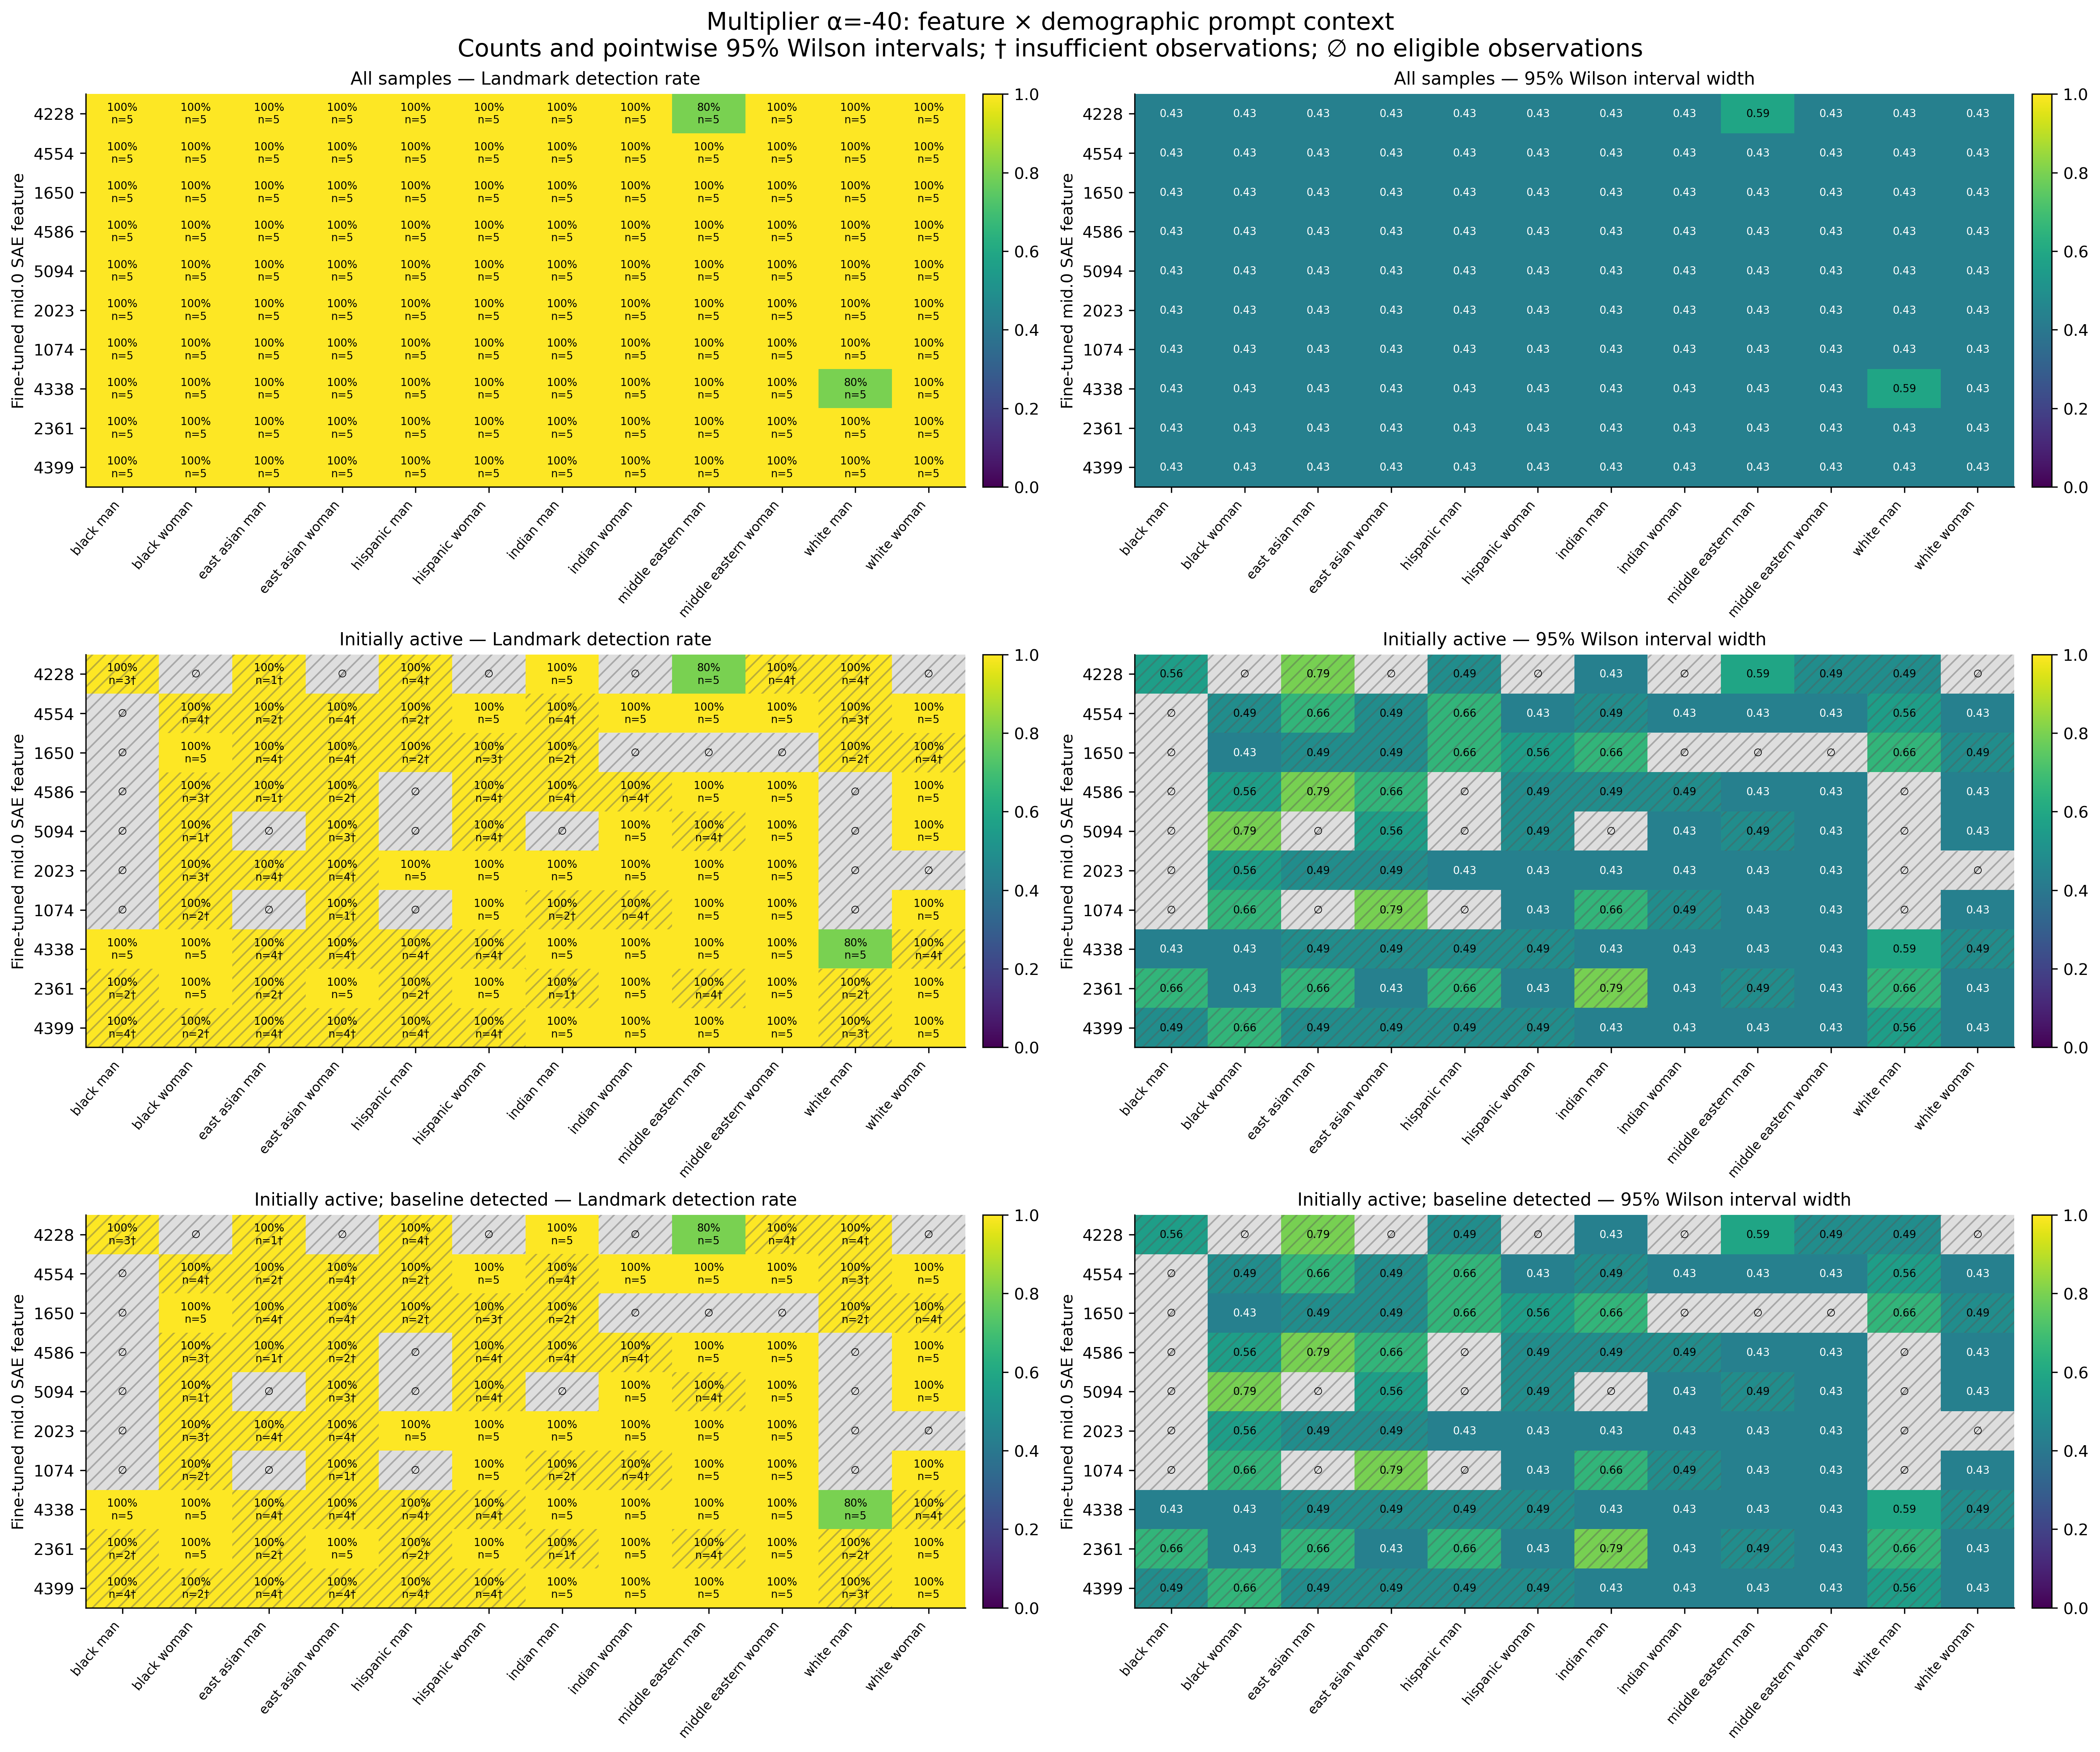

Values plotted in this chart, from the file beside it:
feature, group, cohort, alpha, n, seed_count, detected, detection_rate, ci_low, ci_high, ci_width, insufficient, status, median_delta_fro_applied, median_relative_delta_fro
4228, black_man, all, -40, 5, 5, 5, 1.0, 0.5655, 1.0, 0.4345, False, exploratory_sample, 2060, 0.69
4228, black_woman, all, -40, 5, 5, 5, 1.0, 0.5655, 1.0, 0.4345, False, exploratory_sample, 0.0, 0.0
4228, east_asian_man, all, -40, 5, 5, 5, 1.0, 0.5655, 1.0, 0.4345, False, exploratory_sample, 0.0, 0.0
4228, east_asian_woman, all, -40, 5, 5, 5, 1.0, 0.5655, 1.0, 0.4345, False, exploratory_sample, 0.0, 0.0
4228, hispanic_man, all, -40, 5, 5, 5, 1.0, 0.5655, 1.0, 0.4345, False, exploratory_sample, 1559, 0.5282
4228, hispanic_woman, all, -40, 5, 5, 5, 1.0, 0.5655, 1.0, 0.4345, False, exploratory_sample, 0.0, 0.0
4228, indian_man, all, -40, 5, 5, 5, 1.0, 0.5655, 1.0, 0.4345, False, exploratory_sample, 5898, 1.933
4228, indian_woman, all, -40, 5, 5, 5, 1.0, 0.5655, 1.0, 0.4345, False, exploratory_sample, 0.0, 0.0
4228, middle_eastern_man, all, -40, 5, 5, 4, 0.8, 0.3755, 0.9638, 0.5882, False, exploratory_sample, 8834, 2.893
4228, middle_eastern_woman, all, -40, 5, 5, 5, 1.0, 0.5655, 1.0, 0.4345, False, exploratory_sample, 1892, 0.6306
4228, white_man, all, -40, 5, 5, 5, 1.0, 0.5655, 1.0, 0.4345, False, exploratory_sample, 1694, 0.5589
4228, white_woman, all, -40, 5, 5, 5, 1.0, 0.5655, 1.0, 0.4345, False, exploratory_sample, 0.0, 0.0
4554, black_man, all, -40, 5, 5, 5, 1.0, 0.5655, 1.0, 0.4345, False, exploratory_sample, 0.0, 0.0
4554, black_woman, all, -40, 5, 5, 5, 1.0, 0.5655, 1.0, 0.4345, False, exploratory_sample, 2378, 0.7958
4554, east_asian_man, all, -40, 5, 5, 5, 1.0, 0.5655, 1.0, 0.4345, False, exploratory_sample, 0.0, 0.0
4554, east_asian_woman, all, -40, 5, 5, 5, 1.0, 0.5655, 1.0, 0.4345, False, exploratory_sample, 806.2, 0.2824
4554, hispanic_man, all, -40, 5, 5, 5, 1.0, 0.5655, 1.0, 0.4345, False, exploratory_sample, 0.0, 0.0
4554, hispanic_woman, all, -40, 5, 5, 5, 1.0, 0.5655, 1.0, 0.4345, False, exploratory_sample, 4310, 1.494
4554, indian_man, all, -40, 5, 5, 5, 1.0, 0.5655, 1.0, 0.4345, False, exploratory_sample, 1098, 0.3701
4554, indian_woman, all, -40, 5, 5, 5, 1.0, 0.5655, 1.0, 0.4345, False, exploratory_sample, 1997, 0.6664
4554, middle_eastern_man, all, -40, 5, 5, 5, 1.0, 0.5655, 1.0, 0.4345, False, exploratory_sample, 2968, 1.015
4554, middle_eastern_woman, all, -40, 5, 5, 5, 1.0, 0.5655, 1.0, 0.4345, False, exploratory_sample, 4402, 1.462
4554, white_man, all, -40, 5, 5, 5, 1.0, 0.5655, 1.0, 0.4345, False, exploratory_sample, 678.8, 0.224
4554, white_woman, all, -40, 5, 5, 5, 1.0, 0.5655, 1.0, 0.4345, False, exploratory_sample, 6205, 2.178
1650, black_man, all, -40, 5, 5, 5, 1.0, 0.5655, 1.0, 0.4345, False, exploratory_sample, 0.0, 0.0
1650, black_woman, all, -40, 5, 5, 5, 1.0, 0.5655, 1.0, 0.4345, False, exploratory_sample, 6729, 2.227
1650, east_asian_man, all, -40, 5, 5, 5, 1.0, 0.5655, 1.0, 0.4345, False, exploratory_sample, 1315, 0.4494
1650, east_asian_woman, all, -40, 5, 5, 5, 1.0, 0.5655, 1.0, 0.4345, False, exploratory_sample, 925.9, 0.3145
1650, hispanic_man, all, -40, 5, 5, 5, 1.0, 0.5655, 1.0, 0.4345, False, exploratory_sample, 0.0, 0.0
1650, hispanic_woman, all, -40, 5, 5, 5, 1.0, 0.5655, 1.0, 0.4345, False, exploratory_sample, 1516, 0.5167
1650, indian_man, all, -40, 5, 5, 5, 1.0, 0.5655, 1.0, 0.4345, False, exploratory_sample, 0.0, 0.0
1650, indian_woman, all, -40, 5, 5, 5, 1.0, 0.5655, 1.0, 0.4345, False, exploratory_sample, 0.0, 0.0
1650, middle_eastern_man, all, -40, 5, 5, 5, 1.0, 0.5655, 1.0, 0.4345, False, exploratory_sample, 0.0, 0.0
1650, middle_eastern_woman, all, -40, 5, 5, 5, 1.0, 0.5655, 1.0, 0.4345, False, exploratory_sample, 0.0, 0.0
1650, white_man, all, -40, 5, 5, 5, 1.0, 0.5655, 1.0, 0.4345, False, exploratory_sample, 0.0, 0.0
1650, white_woman, all, -40, 5, 5, 5, 1.0, 0.5655, 1.0, 0.4345, False, exploratory_sample, 2261, 0.7735
4586, black_man, all, -40, 5, 5, 5, 1.0, 0.5655, 1.0, 0.4345, False, exploratory_sample, 0.0, 0.0
4586, black_woman, all, -40, 5, 5, 5, 1.0, 0.5655, 1.0, 0.4345, False, exploratory_sample, 1916, 0.6213
4586, east_asian_man, all, -40, 5, 5, 5, 1.0, 0.5655, 1.0, 0.4345, False, exploratory_sample, 0.0, 0.0
4586, east_asian_woman, all, -40, 5, 5, 5, 1.0, 0.5655, 1.0, 0.4345, False, exploratory_sample, 0.0, 0.0
4586, hispanic_man, all, -40, 5, 5, 5, 1.0, 0.5655, 1.0, 0.4345, False, exploratory_sample, 0.0, 0.0
4586, hispanic_woman, all, -40, 5, 5, 5, 1.0, 0.5655, 1.0, 0.4345, False, exploratory_sample, 2951, 0.9931
4586, indian_man, all, -40, 5, 5, 5, 1.0, 0.5655, 1.0, 0.4345, False, exploratory_sample, 695, 0.2278
4586, indian_woman, all, -40, 5, 5, 5, 1.0, 0.5655, 1.0, 0.4345, False, exploratory_sample, 558.4, 0.1832
4586, middle_eastern_man, all, -40, 5, 5, 5, 1.0, 0.5655, 1.0, 0.4345, False, exploratory_sample, 1945, 0.6482
4586, middle_eastern_woman, all, -40, 5, 5, 5, 1.0, 0.5655, 1.0, 0.4345, False, exploratory_sample, 2689, 0.8931
4586, white_man, all, -40, 5, 5, 5, 1.0, 0.5655, 1.0, 0.4345, False, exploratory_sample, 0.0, 0.0
4586, white_woman, all, -40, 5, 5, 5, 1.0, 0.5655, 1.0, 0.4345, False, exploratory_sample, 5967, 2.109
5094, black_man, all, -40, 5, 5, 5, 1.0, 0.5655, 1.0, 0.4345, False, exploratory_sample, 0.0, 0.0
5094, black_woman, all, -40, 5, 5, 5, 1.0, 0.5655, 1.0, 0.4345, False, exploratory_sample, 0.0, 0.0
5094, east_asian_man, all, -40, 5, 5, 5, 1.0, 0.5655, 1.0, 0.4345, False, exploratory_sample, 0.0, 0.0
5094, east_asian_woman, all, -40, 5, 5, 5, 1.0, 0.5655, 1.0, 0.4345, False, exploratory_sample, 611.4, 0.2102
5094, hispanic_man, all, -40, 5, 5, 5, 1.0, 0.5655, 1.0, 0.4345, False, exploratory_sample, 0.0, 0.0
5094, hispanic_woman, all, -40, 5, 5, 5, 1.0, 0.5655, 1.0, 0.4345, False, exploratory_sample, 2539, 0.8706
5094, indian_man, all, -40, 5, 5, 5, 1.0, 0.5655, 1.0, 0.4345, False, exploratory_sample, 0.0, 0.0
5094, indian_woman, all, -40, 5, 5, 5, 1.0, 0.5655, 1.0, 0.4345, False, exploratory_sample, 2185, 0.7293
5094, middle_eastern_man, all, -40, 5, 5, 5, 1.0, 0.5655, 1.0, 0.4345, False, exploratory_sample, 809.4, 0.2768
5094, middle_eastern_woman, all, -40, 5, 5, 5, 1.0, 0.5655, 1.0, 0.4345, False, exploratory_sample, 3294, 1.111
5094, white_man, all, -40, 5, 5, 5, 1.0, 0.5655, 1.0, 0.4345, False, exploratory_sample, 0.0, 0.0
5094, white_woman, all, -40, 5, 5, 5, 1.0, 0.5655, 1.0, 0.4345, False, exploratory_sample, 5615, 1.962
... 300 more rows
